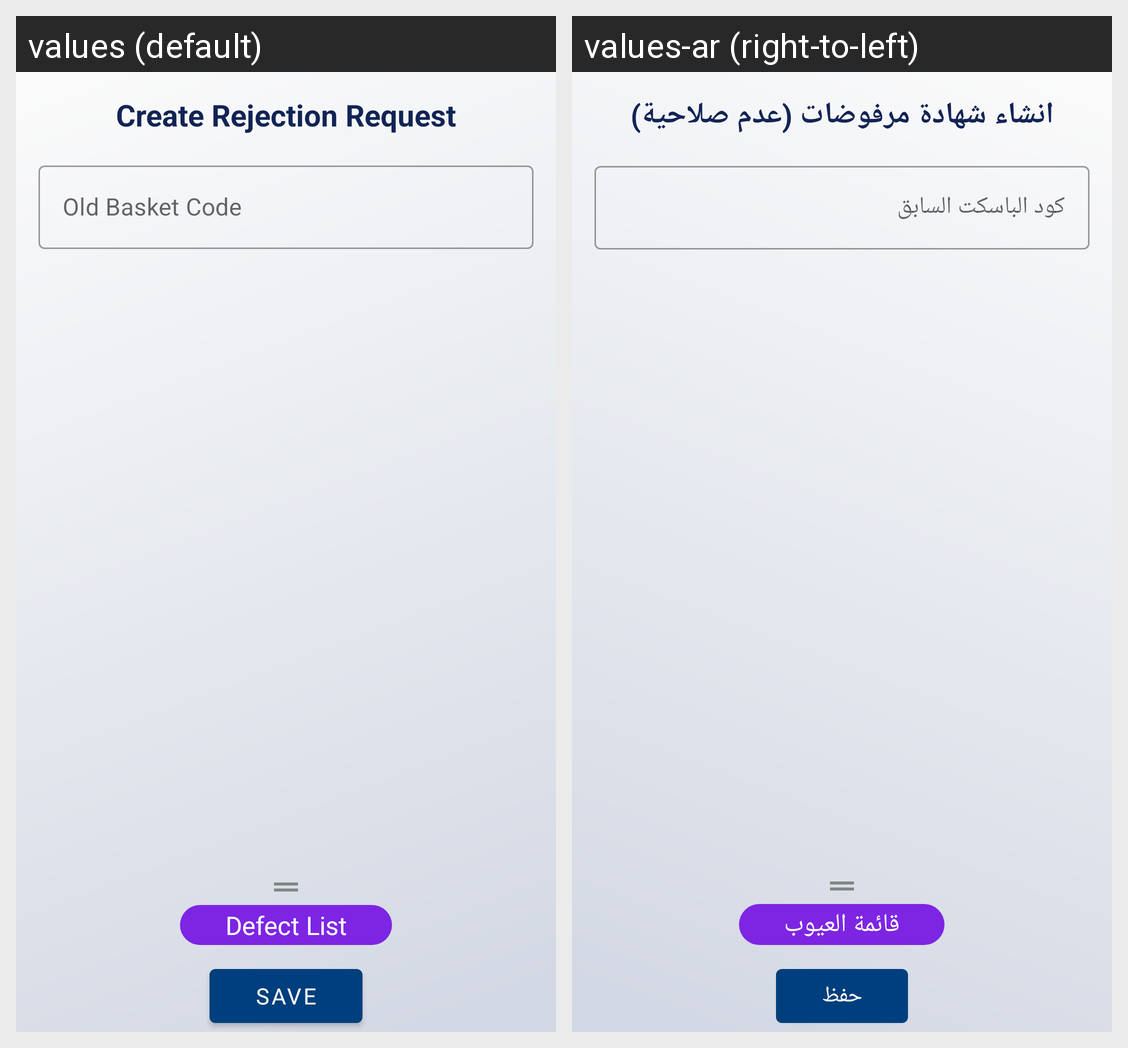

Locale-by-locale string values for the Android screen shown in this grid:
Android screen res/layout/fragment_paint_rejection_request.xml rendered under 2 locales, left to right: values (default), values-ar (right-to-left). Device: Nexus 5 (rendered at 1080×1920; each locale shown at half size, 540×960, under a caption strip naming it); theme MainTheme.
Strings drawn on this screen, with the default value and each locale's value (text and hints the layout hard-codes, and strings that could not be matched under every locale, appear in the picture but are not listed):

create_rejection_request
  values: Create Rejection Request
  values-ar: انشاء شهادة مرفوضات (عدم صلاحية)

old_basket_code
  values: Old Basket Code
  values-ar: كود الباسكت السابق

save
  values: Save
  values-ar: حفظ

defect_list
  values: Defect List
  values-ar: قائمة العيوب
